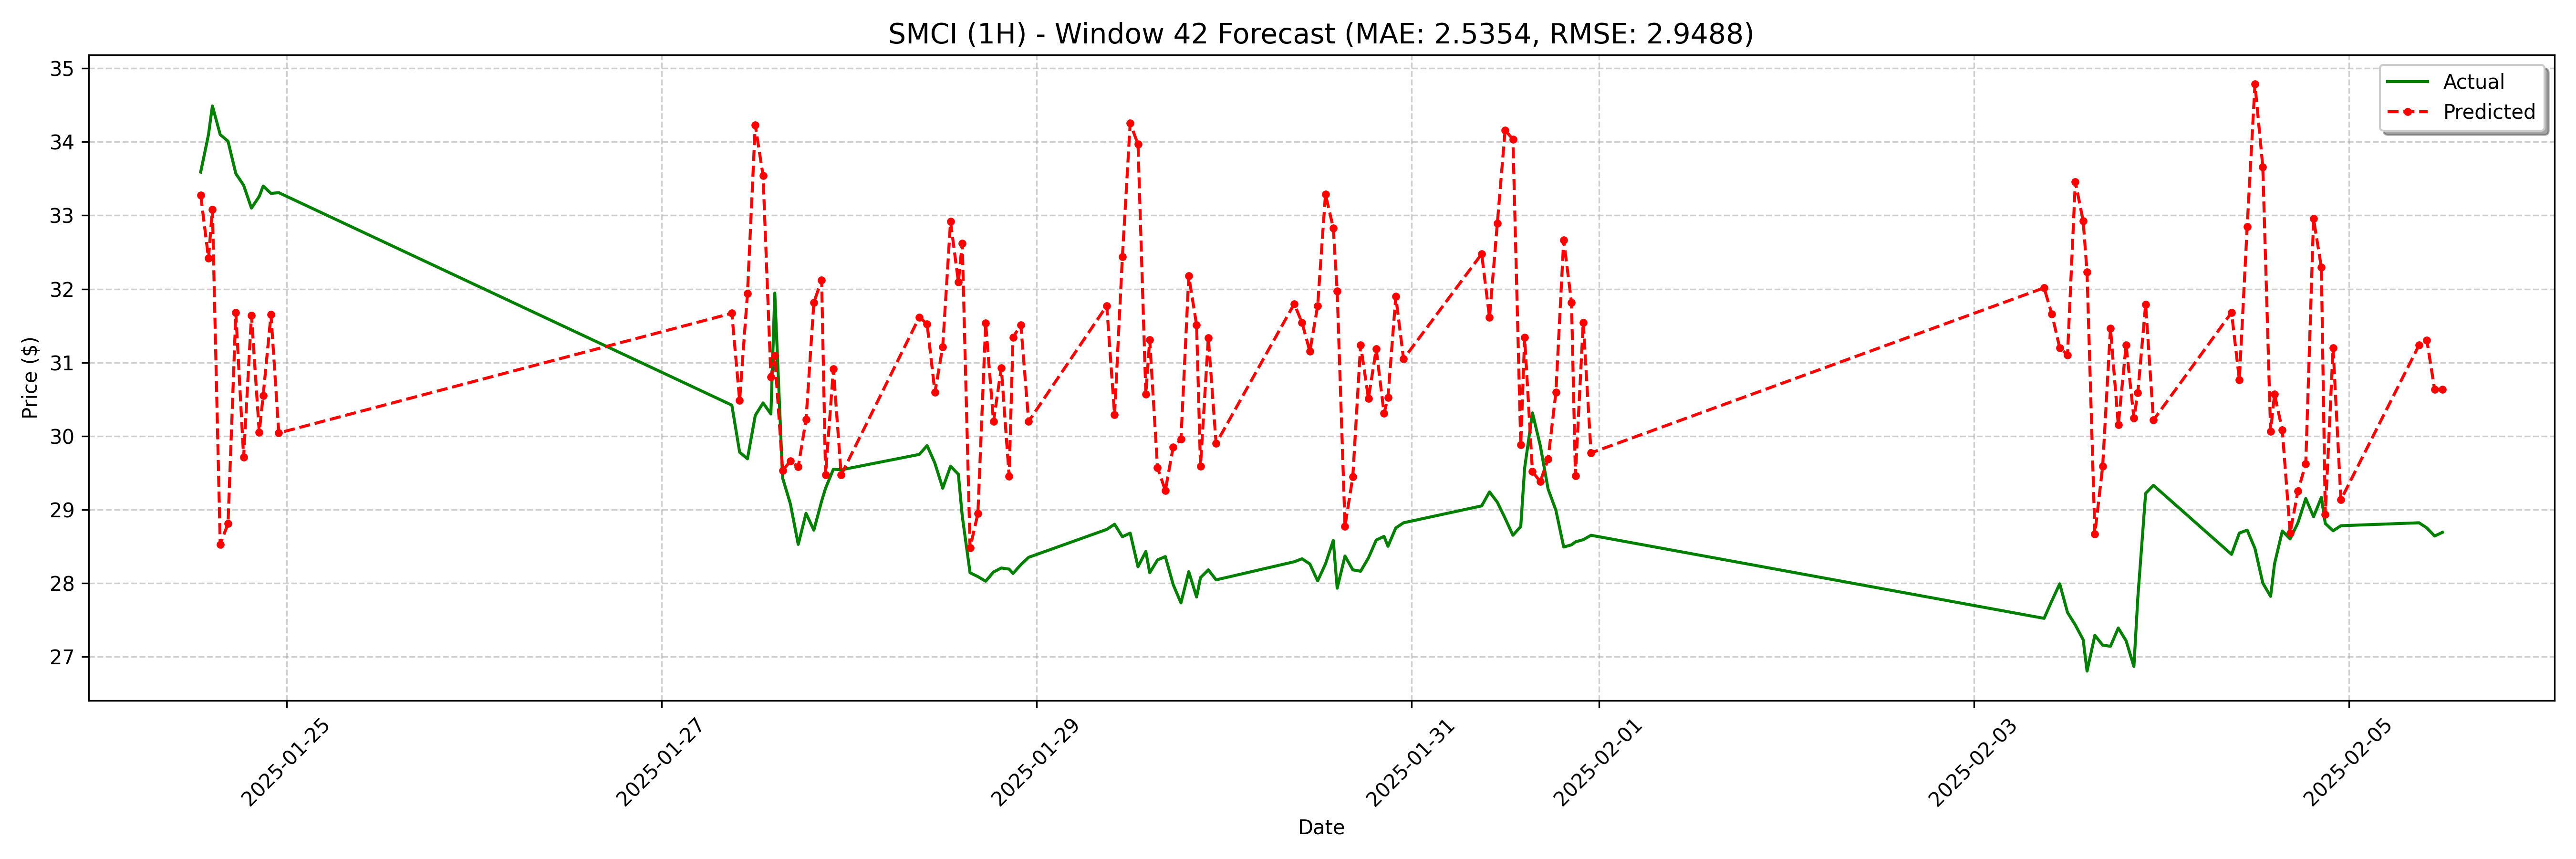

The data file committed next to this chart (first rows):
date, actual, forecast
2025-01-24 13:00:00, 33.59, 33.28
2025-01-24 14:00:00, 34.1, 32.42
2025-01-24 14:30:00, 34.49, 33.08
2025-01-24 15:30:00, 34.1, 28.53
2025-01-24 16:30:00, 34.01, 28.81
2025-01-24 17:30:00, 33.57, 31.68
2025-01-24 18:30:00, 33.41, 29.71
2025-01-24 19:30:00, 33.1, 31.64
2025-01-24 20:30:00, 33.26, 30.05
2025-01-24 21:00:00, 33.4, 30.55
2025-01-24 22:00:00, 33.3, 31.65
2025-01-24 23:00:00, 33.31, 30.04
2025-01-27 09:00:00, 30.42, 31.67
2025-01-27 10:00:00, 29.78, 30.49
2025-01-27 11:00:00, 29.69, 31.94
2025-01-27 12:00:00, 30.28, 34.23
2025-01-27 13:00:00, 30.45, 33.54
2025-01-27 14:00:00, 30.3, 30.8
2025-01-27 14:30:00, 31.94, 31.09
2025-01-27 15:30:00, 29.43, 29.53
2025-01-27 16:30:00, 29.08, 29.66
2025-01-27 17:30:00, 28.53, 29.58
2025-01-27 18:30:00, 28.95, 30.22
2025-01-27 19:30:00, 28.72, 31.82
2025-01-27 20:30:00, 29.11, 32.12
2025-01-27 21:00:00, 29.29, 29.47
2025-01-27 22:00:00, 29.55, 30.91
2025-01-27 23:00:00, 29.54, 29.47
2025-01-28 09:00:00, 29.75, 31.62
2025-01-28 10:00:00, 29.87, 31.52
2025-01-28 11:00:00, 29.63, 30.59
2025-01-28 12:00:00, 29.29, 31.21
2025-01-28 13:00:00, 29.59, 32.92
2025-01-28 14:00:00, 29.48, 32.1
2025-01-28 14:30:00, 28.91, 32.62
2025-01-28 15:30:00, 28.14, 28.48
2025-01-28 16:30:00, 28.09, 28.94
2025-01-28 17:30:00, 28.02, 31.53
2025-01-28 18:30:00, 28.15, 30.2
2025-01-28 19:30:00, 28.2, 30.93
2025-01-28 20:30:00, 28.19, 29.45
2025-01-28 21:00:00, 28.13, 31.34
2025-01-28 22:00:00, 28.25, 31.51
2025-01-28 23:00:00, 28.35, 30.2
2025-01-29 09:00:00, 28.73, 31.77
2025-01-29 10:00:00, 28.8, 30.29
2025-01-29 11:00:00, 28.63, 32.44
2025-01-29 12:00:00, 28.68, 34.25
2025-01-29 13:00:00, 28.22, 33.97
2025-01-29 14:00:00, 28.43, 30.57
2025-01-29 14:30:00, 28.14, 31.31
2025-01-29 15:30:00, 28.32, 29.57
2025-01-29 16:30:00, 28.36, 29.26
2025-01-29 17:30:00, 27.98, 29.85
2025-01-29 18:30:00, 27.73, 29.96
2025-01-29 19:30:00, 28.16, 32.18
2025-01-29 20:30:00, 27.81, 31.51
2025-01-29 21:00:00, 28.07, 29.59
2025-01-29 22:00:00, 28.18, 31.34
2025-01-29 23:00:00, 28.04, 29.9
... 68 more rows
